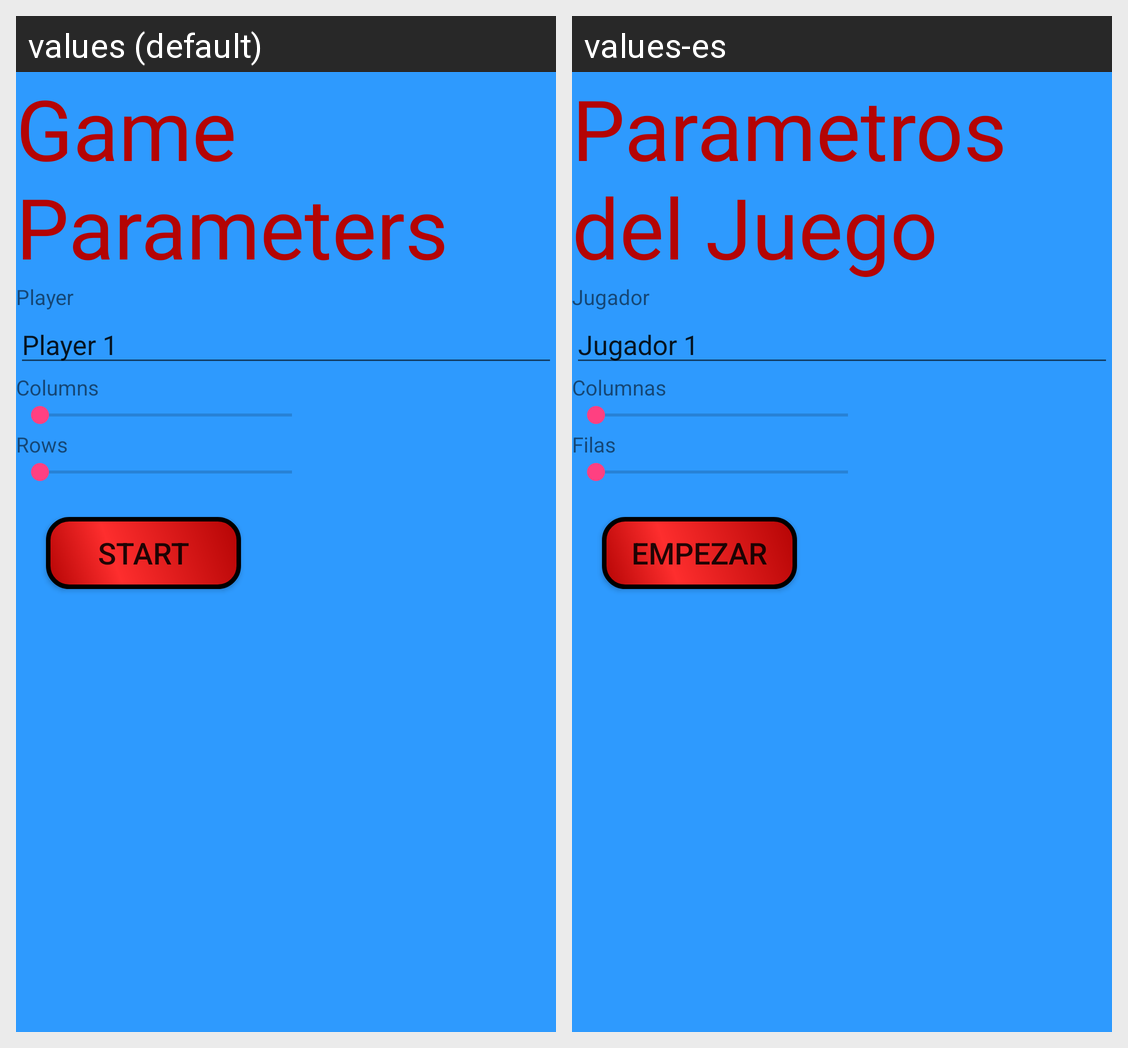

Locale-by-locale string values for the Android screen shown in this grid:
Android screen res/layout/activity_game_editor.xml rendered under 2 locales, left to right: values (default), values-es. Device: Nexus 5 (rendered at 1080×1920; each locale shown at half size, 540×960, under a caption strip naming it); theme AppTheme.
Strings drawn on this screen, with the default value and each locale's value (text and hints the layout hard-codes, and strings that could not be matched under every locale, appear in the picture but are not listed):

game_parameters
  values: Game Parameters
  values-es: Parametros del Juego

player
  values: Player
  values-es: Jugador

player1
  values: Player 1
  values-es: Jugador 1

columns
  values: Columns
  values-es: Columnas

rows
  values: Rows
  values-es: Filas

start
  values: Start
  values-es: Empezar
